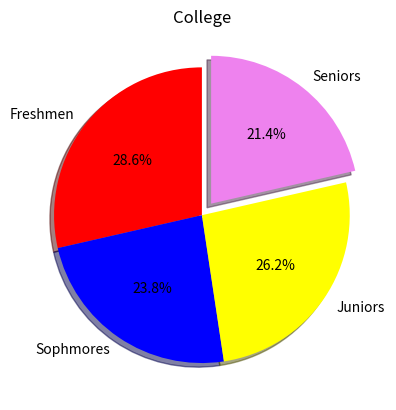

Write the Python code that produced this figure.
import matplotlib.pyplot as plt
import numpy as np

# Pie chart = Circular chart divided into slices to show percentages of the total.
# Good for visualising distribution among catagories

catagories = np.array(["Freshmen","Sophmores","Juniors","Seniors"])
values = np.array([300,250,275,225])
colours = ["red","blue","yellow","violet"]

plt.pie(values, labels=catagories,
                autopct="%1.1f%%",      # "autopct" means auto percentage, and just copy "%1.1f%%" everytime to format the percentage to 1 dp with a % at the back
                colors=colours,
                explode=[0,0,0,0.1],    # "explode" basically means how far the selected part of the pie chart moves away from the rest of the slices
                shadow=True,            # "shadow" is the dropshadow, basically gives the pie chart a shadow
                startangle=90)          # rotates the chart

plt.title("College")

plt.show()